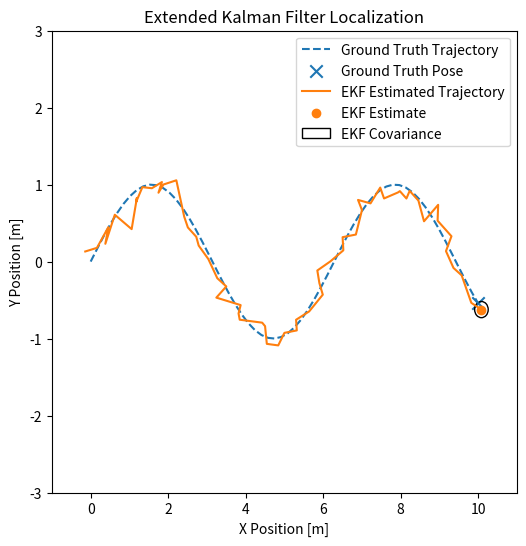

Recreate this plot in Python.
import numpy as np
import matplotlib.pyplot as plt
import matplotlib.animation as animation
from matplotlib.patches import Ellipse

# -----------------------------
# Simulation parameters
# -----------------------------
NUM_FRAMES = 60

# Ground truth trajectory
gt_x = np.linspace(0, 10, NUM_FRAMES)
gt_y = np.sin(gt_x)

# EKF estimate (noisy but converging)
ekf_x = gt_x + np.random.randn(NUM_FRAMES) * 0.12
ekf_y = gt_y + np.random.randn(NUM_FRAMES) * 0.12

# Covariance growth / shrinkage
covariance_values = np.linspace(0.05, 0.35, NUM_FRAMES)

# -----------------------------
# Visualization
# -----------------------------
fig, ax = plt.subplots(figsize=(6, 6))

def update(frame):
    ax.clear()

    # Ground truth trajectory
    ax.plot(
        gt_x[:frame+1],
        gt_y[:frame+1],
        linestyle="--",
        label="Ground Truth Trajectory"
    )

    # Ground truth pose
    ax.scatter(
        gt_x[frame],
        gt_y[frame],
        marker="x",
        s=80,
        label="Ground Truth Pose"
    )

    # EKF trajectory
    ax.plot(
        ekf_x[:frame+1],
        ekf_y[:frame+1],
        label="EKF Estimated Trajectory"
    )

    # EKF current estimate
    ax.scatter(
        ekf_x[frame],
        ekf_y[frame],
        label="EKF Estimate"
    )

    # Covariance ellipse
    ellipse = Ellipse(
        (ekf_x[frame], ekf_y[frame]),
        width=covariance_values[frame],
        height=covariance_values[frame] * 0.6,
        fill=False,
        label="EKF Covariance"
    )
    ax.add_patch(ellipse)

    ax.set_xlim(-1, 11)
    ax.set_ylim(-3, 3)
    ax.set_xlabel("X Position [m]")
    ax.set_ylabel("Y Position [m]")
    ax.set_title("Extended Kalman Filter Localization")
    ax.legend(loc="upper right")

ani = animation.FuncAnimation(
    fig,
    update,
    frames=NUM_FRAMES,
    interval=100
)

ani.save("ekf_demo_final.gif", writer="pillow")
plt.close()

print("Saved ekf_demo_final.gif")
